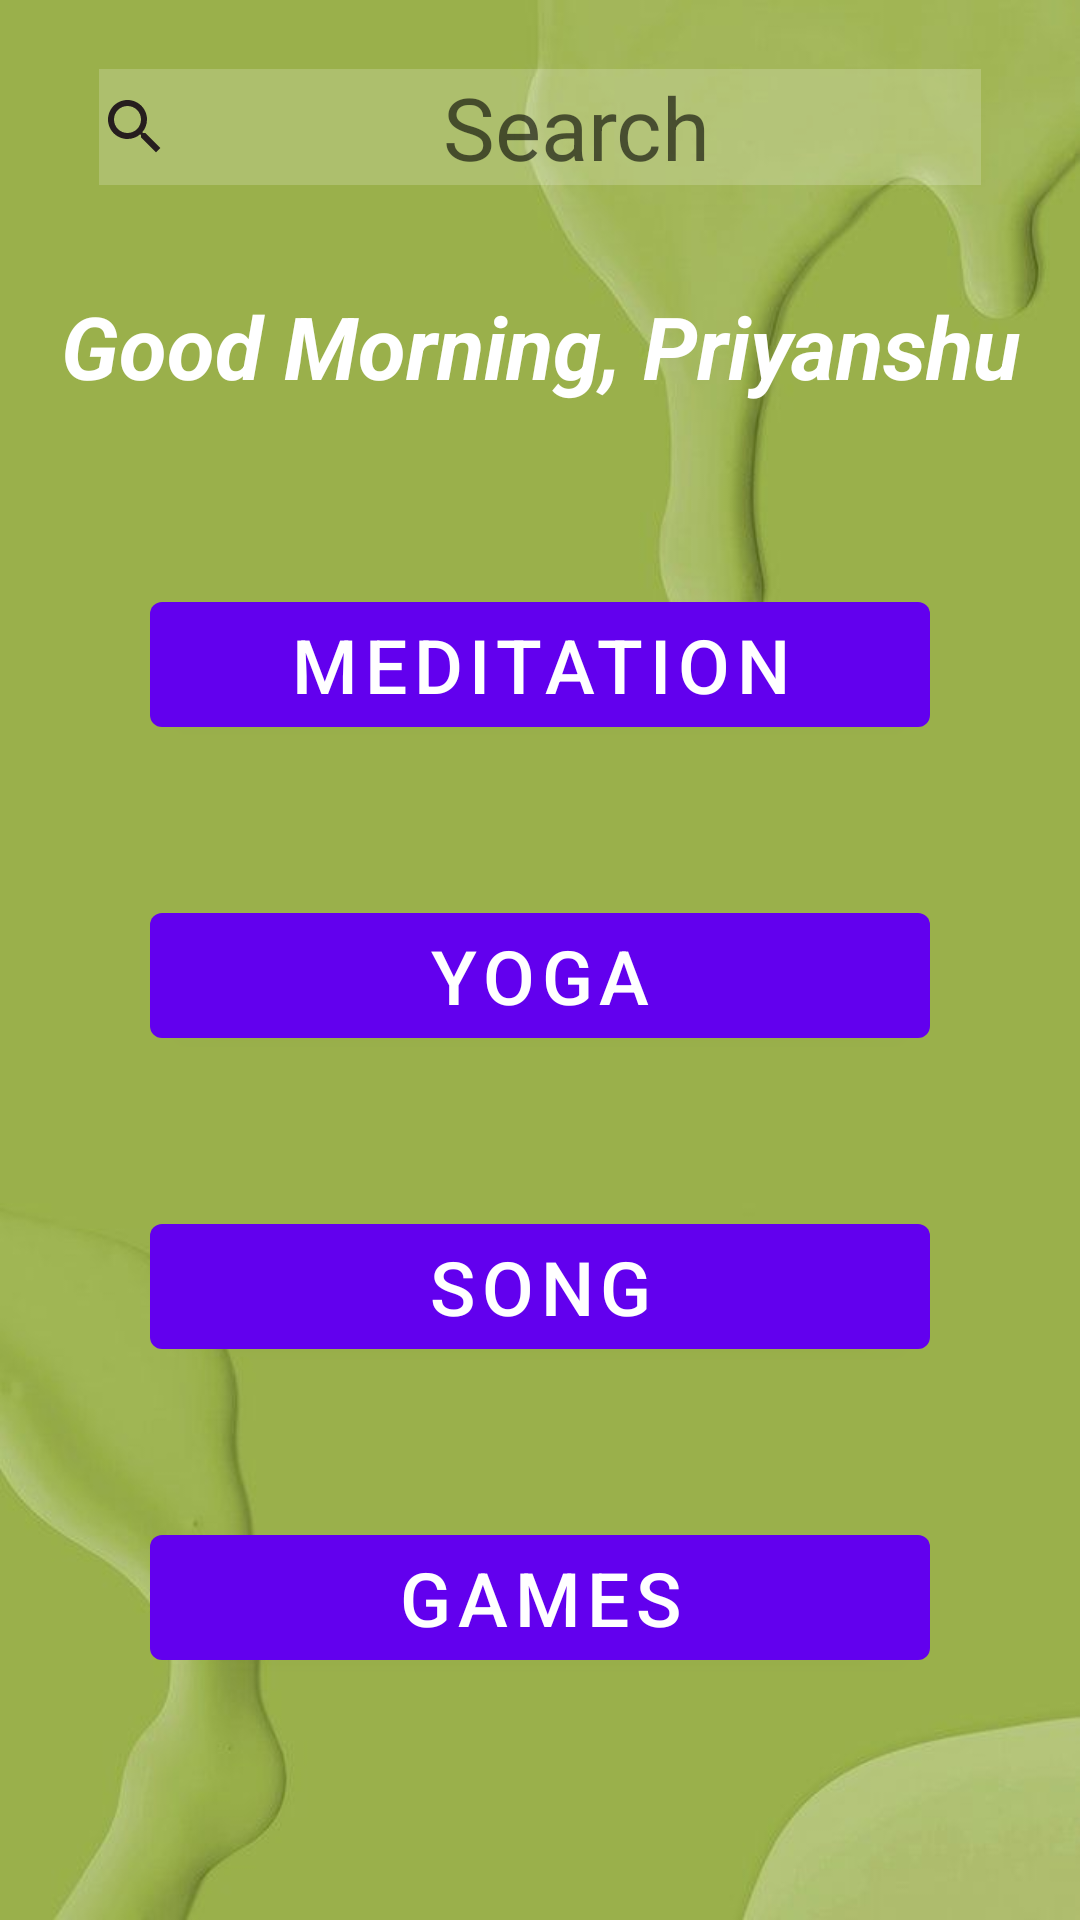

Layout XML and referenced resources for this Android screen:
<!-- AndroidManifest.xml: application theme Theme.Takecare -->
<!-- res/layout/activity_main4.xml -->
<?xml version="1.0" encoding="utf-8"?>
<RelativeLayout xmlns:android="http://schemas.android.com/apk/res/android"
    xmlns:app="http://schemas.android.com/apk/res-auto"
    xmlns:tools="http://schemas.android.com/tools"
    android:layout_width="match_parent"
    android:layout_height="match_parent"
    android:background="@drawable/green"
    tools:context=".MainActivity4">


    <ImageButton
        android:id="@+id/button"
        android:layout_width="48dp"
        android:layout_height="42dp"
        android:layout_marginStart="5dp"
        android:layout_marginLeft="22dp"
        android:layout_marginTop="22dp"
        android:layout_marginEnd="22dp"
        android:layout_marginRight="22dp"
        android:layout_marginBottom="22dp"
        android:background="@drawable/ic_baseline_person_24" />


    <EditText
        android:layout_width="match_parent"
        android:layout_height="wrap_content"
        android:id="@+id/text"
        android:hint="Search"
        android:background="#30ffffff"
        android:layout_marginStart="70dp"
        android:layout_marginEnd="50dp"
        android:layout_marginLeft="33dp"
        android:layout_marginRight="33dp"
        android:layout_marginTop="23dp"
        android:textSize="29dp"
        android:gravity="center"
        android:drawableLeft="@drawable/ic_baseline_search_24"
        />

    <TextView
        android:layout_width="match_parent"
        android:layout_height="wrap_content"
        android:id="@+id/content"

        android:text="Good Morning, Priyanshu"
        android:textStyle="bold|italic"
        android:textSize="29dp"
        android:textColor="@color/white"
        android:layout_below="@+id/button"
        android:gravity="center"
        android:layout_margin="10dp"

        />

    <com.google.android.material.button.MaterialButton
        android:layout_width="match_parent"
        android:layout_height="wrap_content"
        android:id="@+id/meditation"
        android:layout_below="@+id/content"
        android:layout_margin="50dp"
        android:text="Meditation"
        android:textSize="25dp"
        />

    <com.google.android.material.button.MaterialButton
        android:layout_width="match_parent"
        android:layout_height="wrap_content"
        android:id="@+id/yoga"
        android:layout_below="@+id/meditation"
        android:layout_marginStart="50dp"
        android:layout_marginEnd="50dp"
        android:text="Yoga"
        android:textSize="25dp"
        />
    <com.google.android.material.button.MaterialButton
        android:layout_width="match_parent"
        android:layout_height="wrap_content"
        android:id="@+id/song"
        android:layout_below="@+id/yoga"
        android:text="Song"
        android:layout_margin="50dp"
        android:textSize="25dp"
        android:layout_marginStart="50dp"
        />
    <com.google.android.material.button.MaterialButton
        android:layout_width="match_parent"
        android:layout_height="wrap_content"
        android:id="@+id/games"
        android:layout_below="@+id/song"
        android:layout_marginStart="50dp"
        android:layout_marginEnd="50dp"
        android:text="Games"
        android:textSize="25dp"
        />


</RelativeLayout>
<!-- resources referenced by this layout -->
<resources>
  <!-- drawable green: jpg bitmap (drawable-v24, 18126 bytes) -->
  <!-- drawable ic_baseline_search_24 (drawable) -->
  <vector android:height="24dp" android:tint="#261E1E"
      android:viewportHeight="24" android:viewportWidth="24"
      android:width="24dp" xmlns:android="http://schemas.android.com/apk/res/android">
      <path android:fillColor="@android:color/white" android:pathData="M15.5,14h-0.79l-0.28,-0.27C15.41,12.59 16,11.11 16,9.5 16,5.91 13.09,3 9.5,3S3,5.91 3,9.5 5.91,16 9.5,16c1.61,0 3.09,-0.59 4.23,-1.57l0.27,0.28v0.79l5,4.99L20.49,19l-4.99,-5zM9.5,14C7.01,14 5,11.99 5,9.5S7.01,5 9.5,5 14,7.01 14,9.5 11.99,14 9.5,14z"/>
  </vector>
  <style name="Theme.Takecare" parent="Theme.MaterialComponents.DayNight.DarkActionBar">
          
          <item name="colorPrimary">@color/purple_500</item>
          <item name="colorPrimaryVariant">@color/purple_700</item>
          <item name="colorOnPrimary">@color/white</item>
          
          <item name="colorSecondary">@color/teal_200</item>
          <item name="colorSecondaryVariant">@color/teal_700</item>
          <item name="colorOnSecondary">@color/black</item>
          
          <item name="android:statusBarColor" tools:targetApi="l">?attr/colorPrimaryVariant</item>
          
      </style>
  <!-- not gathered from this repository: default colours our renderer supplied (Android Studio template values) -->
  <color name="purple_500">#FF6200EE</color>
  <color name="purple_700">#FF3700B3</color>
  <color name="teal_200">#FF03DAC5</color>
  <color name="teal_700">#FF018786</color>
  <color name="black">#FF000000</color>
  <color name="white">#FFFFFFFF</color>
</resources>
